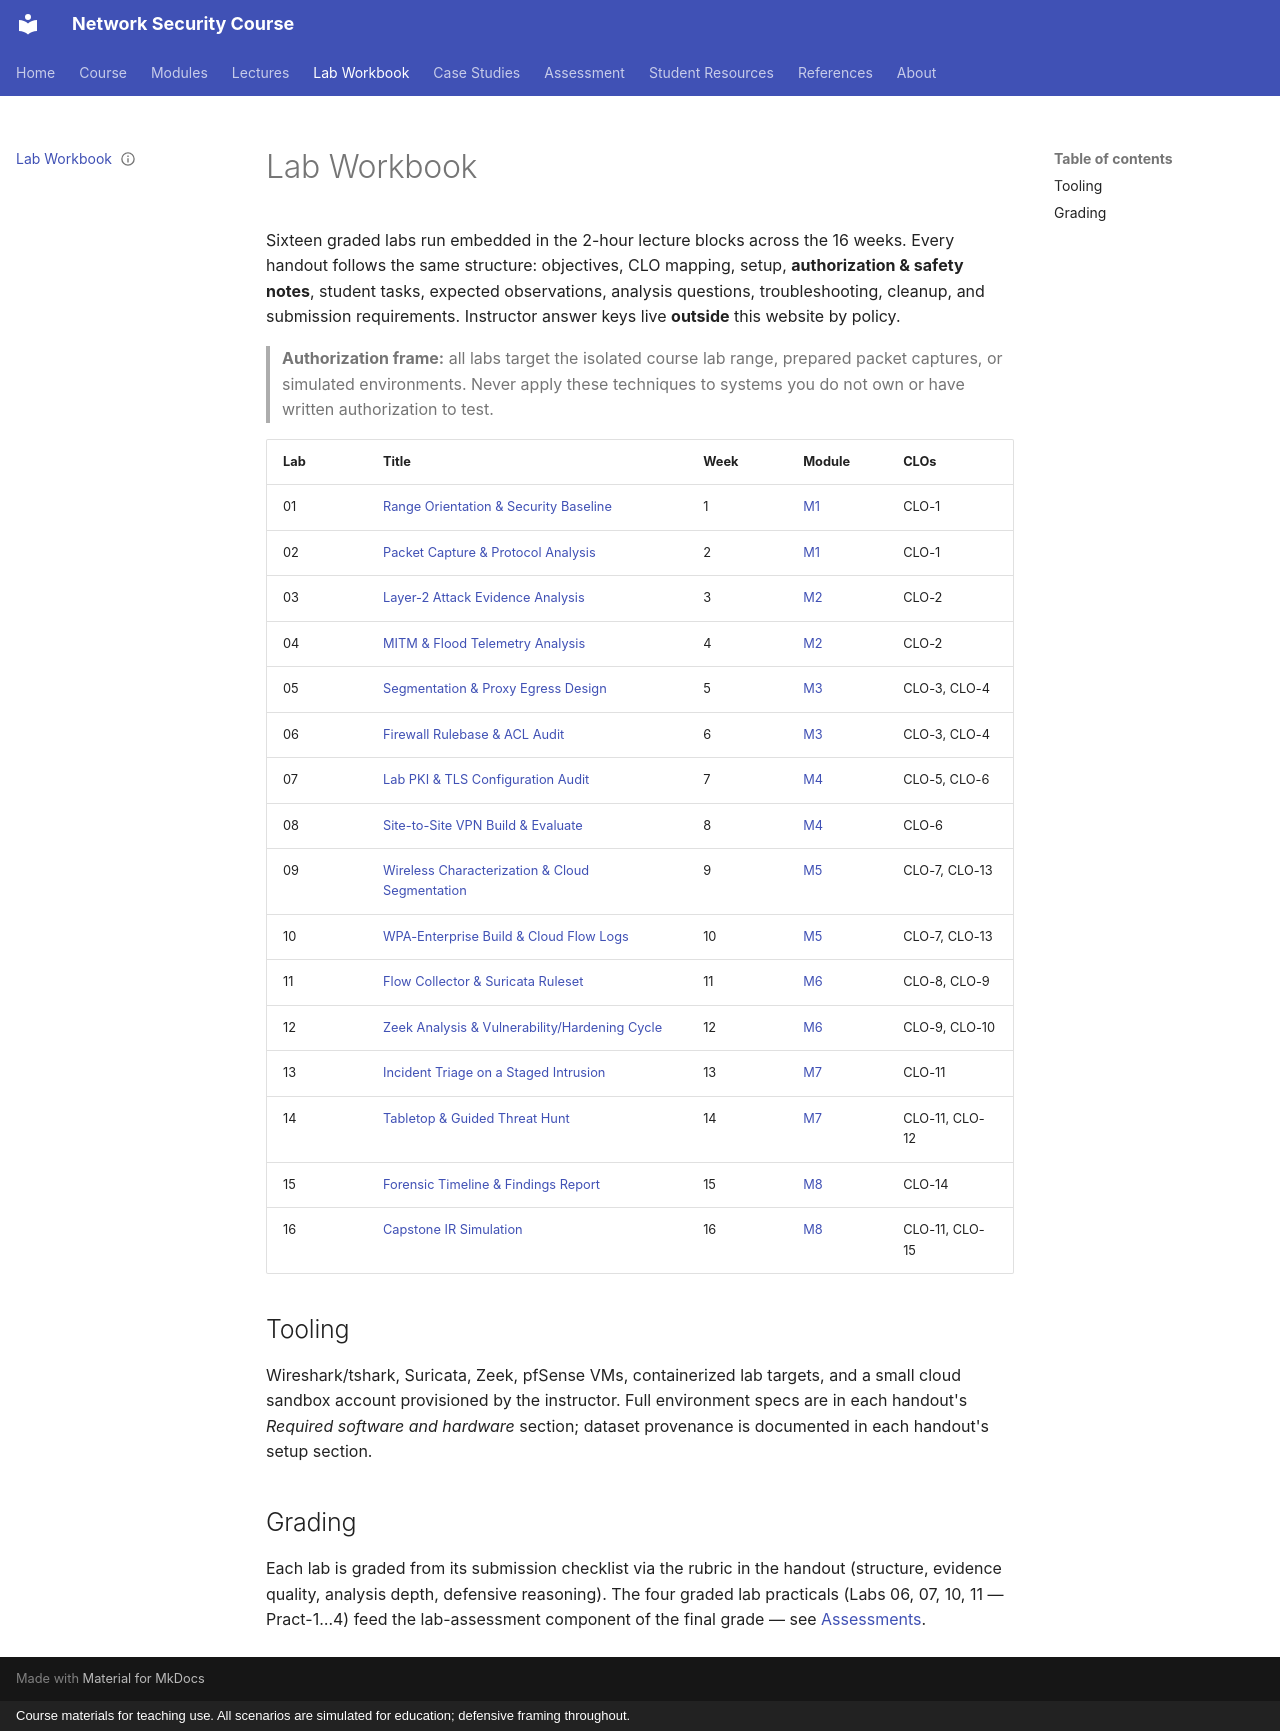

repository: nadeem-majeedch/Network-Security-Course · page: labs/index.html · generator: mkdocs · copyright: Course materials for teaching use. All scenarios are simulated for education; defensive framing throughout.

---
status: complete
artifact-type: lab-workbook-page
instructor-only: false
---

# Lab Workbook

Sixteen graded labs run embedded in the 2-hour lecture blocks across the
16 weeks. Every handout follows the same structure: objectives, CLO mapping,
setup, **authorization & safety notes**, student tasks, expected observations,
analysis questions, troubleshooting, cleanup, and submission requirements.
Instructor answer keys live **outside** this website by policy.

> **Authorization frame:** all labs target the isolated course lab range,
> prepared packet captures, or simulated environments. Never apply these
> techniques to systems you do not own or have written authorization to test.

| Lab | Title | Week | Module | CLOs |
|---|---|---|---|---|
| 01 | [Range Orientation & Security Baseline](lab-01-range-orientation-baseline.md) | 1 | [M1](../modules/m01/index.md) | CLO-1 |
| 02 | [Packet Capture & Protocol Analysis](lab-02-wireshark-protocol-analysis.md) | 2 | [M1](../modules/m01/index.md) | CLO-1 |
| 03 | [Layer-2 Attack Evidence Analysis](lab-03-l2-attack-evidence-analysis.md) | 3 | [M2](../modules/m02/index.md) | CLO-2 |
| 04 | [MITM & Flood Telemetry Analysis](lab-04-mitm-flood-telemetry.md) | 4 | [M2](../modules/m02/index.md) | CLO-2 |
| 05 | [Segmentation & Proxy Egress Design](lab-05-segmentation-proxy-egress-design.md) | 5 | [M3](../modules/m03/index.md) | CLO-3, CLO-4 |
| 06 | [Firewall Rulebase & ACL Audit](lab-06-firewall-rulebase-acl-audit.md) | 6 | [M3](../modules/m03/index.md) | CLO-3, CLO-4 |
| 07 | [Lab PKI & TLS Configuration Audit](lab-07-pki-tls-audit.md) | 7 | [M4](../modules/m04/index.md) | CLO-5, CLO-6 |
| 08 | [Site-to-Site VPN Build & Evaluate](lab-08-site-to-site-vpn.md) | 8 | [M4](../modules/m04/index.md) | CLO-6 |
| 09 | [Wireless Characterization & Cloud Segmentation](lab-09-wireless-characterization-cloud-segmentation.md) | 9 | [M5](../modules/m05/index.md) | CLO-7, CLO-13 |
| 10 | [WPA-Enterprise Build & Cloud Flow Logs](lab-10-wpa-enterprise-cloud-flow-logs.md) | 10 | [M5](../modules/m05/index.md) | CLO-7, CLO-13 |
| 11 | [Flow Collector & Suricata Ruleset](lab-11-flow-collector-suricata.md) | 11 | [M6](../modules/m06/index.md) | CLO-8, CLO-9 |
| 12 | [Zeek Analysis & Vulnerability/Hardening Cycle](lab-12-zeek-vulnerability-hardening-cycle.md) | 12 | [M6](../modules/m06/index.md) | CLO-9, CLO-10 |
| 13 | [Incident Triage on a Staged Intrusion](lab-13-incident-triage.md) | 13 | [M7](../modules/m07/index.md) | CLO-11 |
| 14 | [Tabletop & Guided Threat Hunt](lab-14-tabletop-threat-hunt.md) | 14 | [M7](../modules/m07/index.md) | CLO-11, CLO-12 |
| 15 | [Forensic Timeline & Findings Report](lab-15-forensic-timeline-report.md) | 15 | [M8](../modules/m08/index.md) | CLO-14 |
| 16 | [Capstone IR Simulation](lab-16-capstone-ir-simulation.md) | 16 | [M8](../modules/m08/index.md) | CLO-11, CLO-15 |

## Tooling

Wireshark/tshark, Suricata, Zeek, pfSense VMs, containerized lab targets, and
a small cloud sandbox account provisioned by the instructor. Full environment
specs are in each handout's *Required software and hardware* section; dataset provenance
is documented in each handout's setup section.

## Grading

Each lab is graded from its submission checklist via the rubric in the
handout (structure, evidence quality, analysis depth, defensive reasoning).
The four graded lab practicals (Labs 06, 07, 10, 11 — Pract-1…4) feed the lab-assessment
component of the final grade — see [Assessments](../assessment/index.md).
